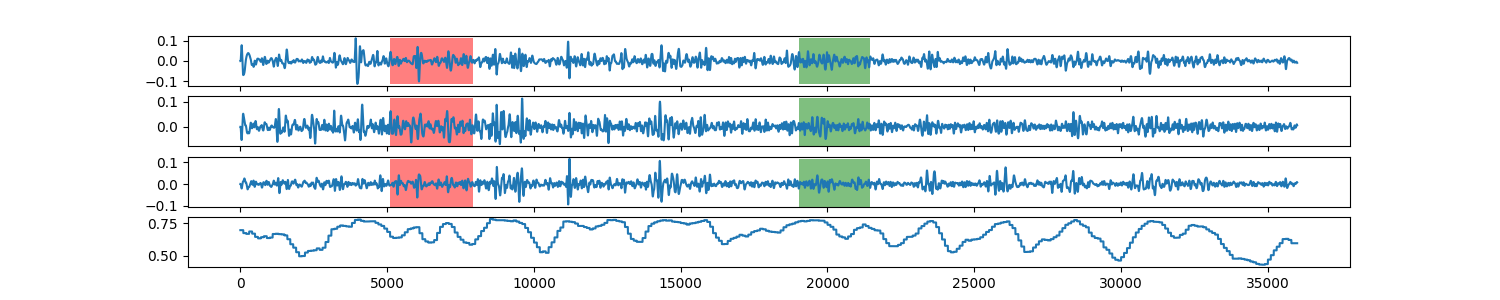

Values plotted in this chart, from the file beside it:
0, 0.696964973727
1, 0.697
2, 0.697
3, 0.697
4, 0.697
5, 0.697
6, 0.697
7, 0.697
8, 0.697
9, 0.697
10, 0.697
11, 0.697
12, 0.697
13, 0.697
14, 0.697
15, 0.697
16, 0.697
17, 0.697
18, 0.697
19, 0.697
20, 0.697
21, 0.697
22, 0.697
23, 0.697
24, 0.697
25, 0.697
26, 0.697
27, 0.697
28, 0.697
29, 0.697
30, 0.697
31, 0.697
32, 0.697
33, 0.697
34, 0.697
35, 0.697
36, 0.697
37, 0.697
38, 0.697
39, 0.697
40, 0.697
41, 0.697
42, 0.697
43, 0.697
44, 0.697
45, 0.697
46, 0.697
47, 0.697
48, 0.697
49, 0.697
50, 0.697
51, 0.697
52, 0.697
53, 0.697
54, 0.697
55, 0.697
56, 0.697
57, 0.697
58, 0.697
59, 0.697
60, 0.697
... 35,938 more rows
